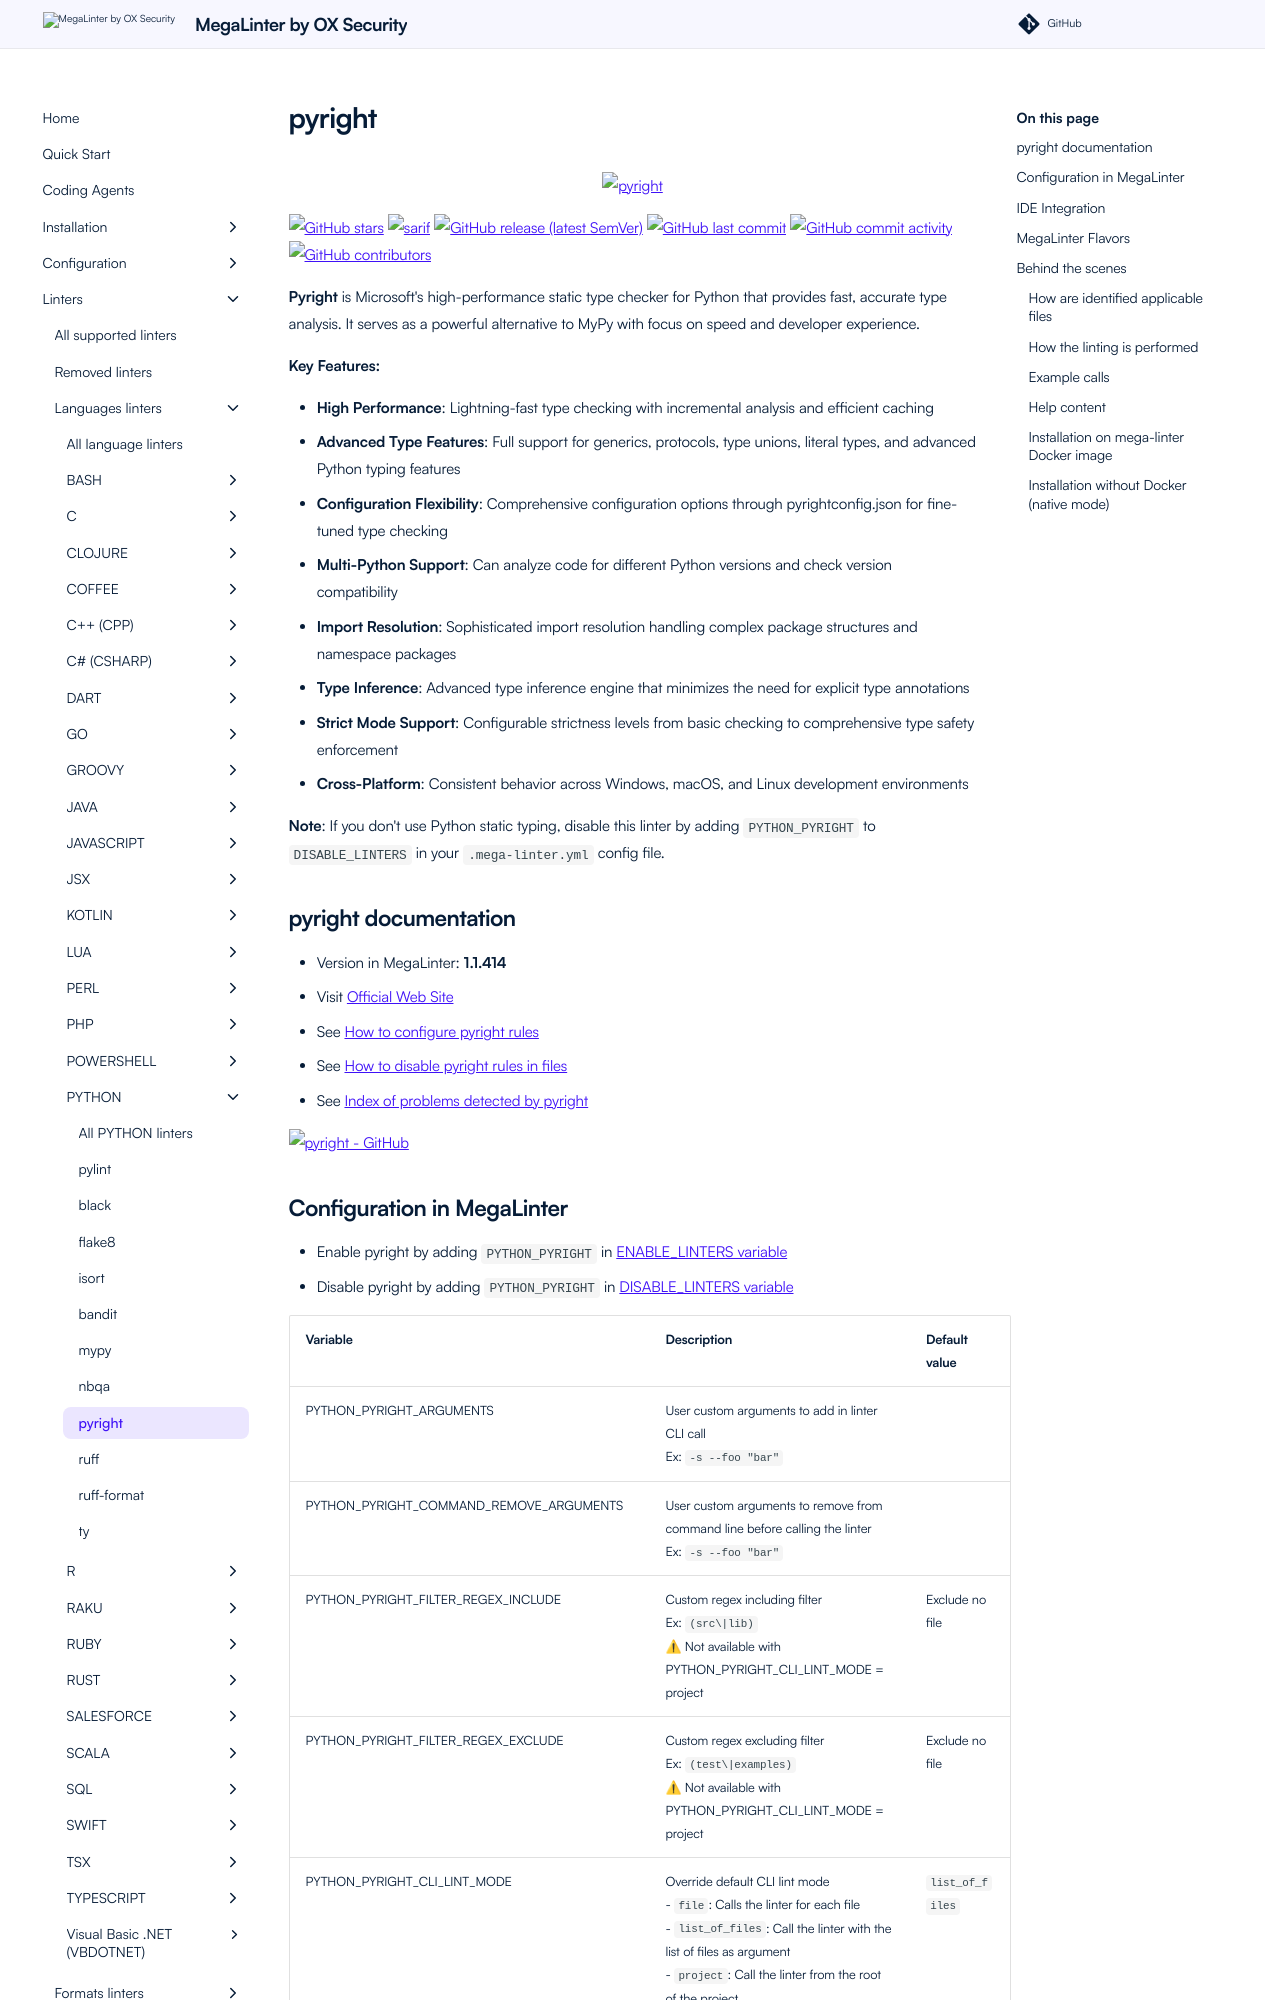

repository: oxsecurity/megalinter · page: beta/descriptors/python_pyright/index.html · generator: mkdocs

---
title: pyright configuration in MegaLinter
description: How to use pyright (configure, ignore files, ignore errors, help & version documentations) to analyze PYTHON files
---
<!-- markdownlint-disable MD033 MD041 MD046 -->
<!-- @generated by .automation/build.py, please don't update manually -->

<div align="center">
  <a href="https://github.com/Microsoft/pyright#readme" target="blank" title="Visit linter Web Site">
    <img src="https://github.com/microsoft/pyright/raw/main/docs/img/PyrightLarge.png" alt="pyright" height="150px" class="megalinter-banner">
  </a>
</div>

[![GitHub stars](https://img.shields.io/github/stars/microsoft/pyright?cacheSeconds=3600)](https://github.com/microsoft/pyright) ![sarif](https://shields.io/badge/-SARIF-orange) [![GitHub release (latest SemVer)](https://img.shields.io/github/v/release/microsoft/pyright?sort=semver)](https://github.com/microsoft/pyright/releases) [![GitHub last commit](https://img.shields.io/github/last-commit/microsoft/pyright)](https://github.com/microsoft/pyright/commits) [![GitHub commit activity](https://img.shields.io/github/commit-activity/y/microsoft/pyright)](https://github.com/microsoft/pyright/graphs/commit-activity/) [![GitHub contributors](https://img.shields.io/github/contributors/microsoft/pyright)](https://github.com/microsoft/pyright/graphs/contributors/)

**Pyright** is Microsoft's high-performance static type checker for Python that provides fast, accurate type analysis. It serves as a powerful alternative to MyPy with focus on speed and developer experience.

**Key Features:**

- **High Performance**: Lightning-fast type checking with incremental analysis and efficient caching
- **Advanced Type Features**: Full support for generics, protocols, type unions, literal types, and advanced Python typing features
- **Configuration Flexibility**: Comprehensive configuration options through pyrightconfig.json for fine-tuned type checking
- **Multi-Python Support**: Can analyze code for different Python versions and check version compatibility
- **Import Resolution**: Sophisticated import resolution handling complex package structures and namespace packages
- **Type Inference**: Advanced type inference engine that minimizes the need for explicit type annotations
- **Strict Mode Support**: Configurable strictness levels from basic checking to comprehensive type safety enforcement
- **Cross-Platform**: Consistent behavior across Windows, macOS, and Linux development environments

**Note**: If you don't use Python static typing, disable this linter by adding `PYTHON_PYRIGHT` to `DISABLE_LINTERS` in your `.mega-linter.yml` config file.

## pyright documentation

- Version in MegaLinter: **1.1.414**
- Visit [Official Web Site](https://github.com/Microsoft/pyright#readme){target=_blank}
- See [How to configure pyright rules](https://github.com/microsoft/pyright/blob/main/docs/configuration.md){target=_blank}
- See [How to disable pyright rules in files](https://github.com/microsoft/pyright/blob/main/docs/comments.md#file-level-type-controls){target=_blank}
- See [Index of problems detected by pyright](https://github.com/microsoft/pyright#type-checking-features){target=_blank}

[![pyright - GitHub](https://github-stats-extended.vercel.app/api/pin/?username=Microsoft&repo=pyright&show_owner=true)](https://github.com/Microsoft/pyright){target=_blank}
